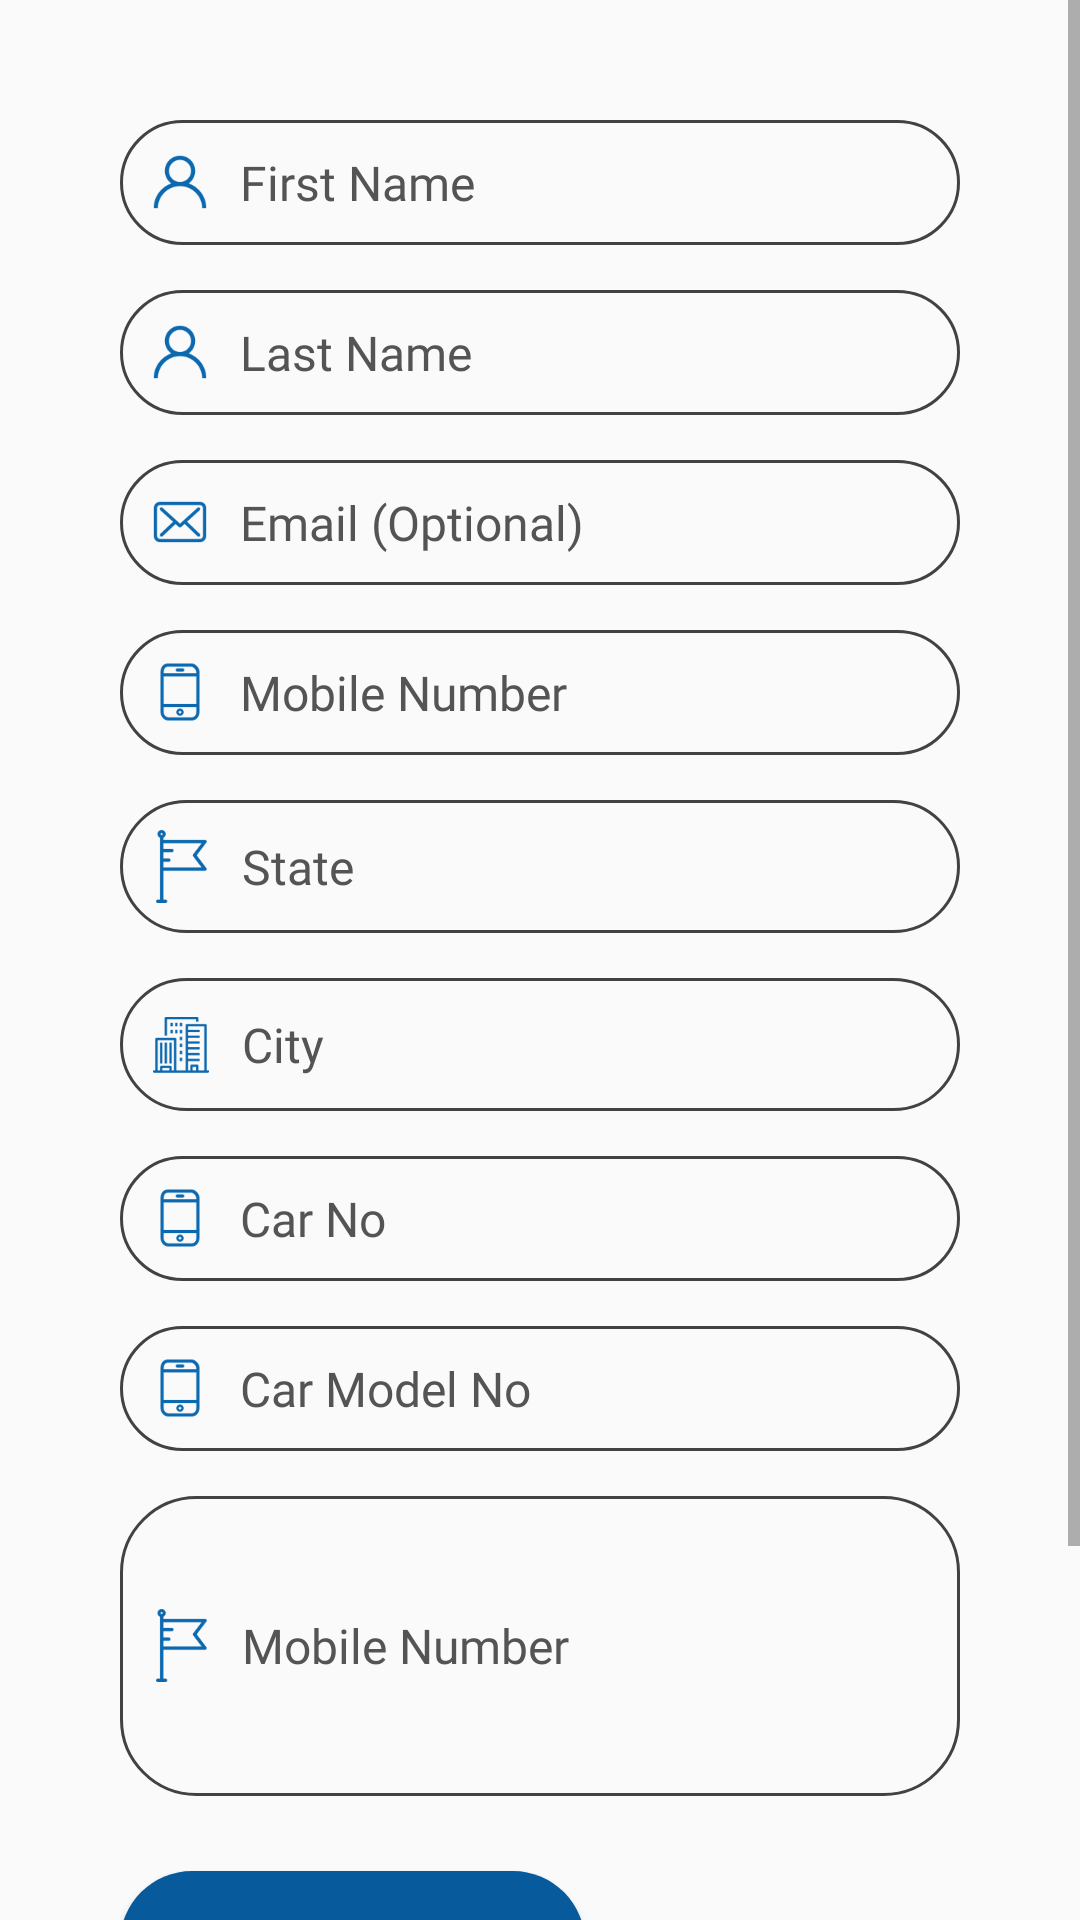

The Android layout XML behind this screen, and the referenced resources:
<!-- AndroidManifest.xml: application theme AppTheme -->
<!-- res/layout/driver_registration.xml -->
<?xml version="1.0" encoding="utf-8"?>
<layout xmlns:android="http://schemas.android.com/apk/res/android">

    <ScrollView
            android:layout_width="match_parent"
            android:layout_height="match_parent">

        <LinearLayout
                android:layout_width="match_parent"
                android:layout_height="wrap_content"
                android:paddingEnd="40dp"
                android:paddingStart="40dp"
                android:paddingBottom="40dp"
                android:orientation="vertical">

            <androidx.appcompat.widget.AppCompatEditText
                    android:id="@+id/etFirstName"
                    style="@style/InputBoxStyle"
                    android:layout_marginTop="40dp"
                    android:imeOptions="actionNext"
                    android:drawableStart="@drawable/user"
                    android:hint="First Name"/>

            <androidx.appcompat.widget.AppCompatEditText
                    android:id="@+id/etLastName"
                    style="@style/InputBoxStyle"
                    android:layout_marginTop="15dp"
                    android:imeOptions="actionNext"
                    android:drawableStart="@drawable/user"
                    android:hint="Last Name"/>

            <androidx.appcompat.widget.AppCompatEditText
                    android:id="@+id/etEmail"
                    style="@style/InputBoxStyle"
                    android:layout_marginTop="15dp"
                    android:drawableStart="@drawable/email"
                    android:hint="Email (Optional)"
                    android:inputType="textEmailAddress"
                    android:padding="10dp"
                    android:imeOptions="actionNext"/>

            <androidx.appcompat.widget.AppCompatEditText
                    android:id="@+id/etPhone"
                    style="@style/InputBoxStyle"
                    android:layout_marginTop="15dp"
                    android:drawableStart="@drawable/mobile"
                    android:hint="Mobile Number"
                    android:inputType="number"
                    android:padding="10dp"
                    android:imeOptions="actionNext"/>

            <androidx.appcompat.widget.AppCompatTextView
                    android:id="@+id/tvState"
                    style="@style/InputBoxStyle"
                    android:layout_marginTop="15dp"
                    android:drawableStart="@drawable/state"
                    android:hint="State"
                    android:padding="10dp"/>

            <androidx.appcompat.widget.AppCompatTextView
                    android:id="@+id/tvCity"
                    style="@style/InputBoxStyle"
                    android:layout_marginTop="15dp"
                    android:drawableStart="@drawable/city"
                    android:hint="City"
                    android:padding="10dp"/>

            <androidx.appcompat.widget.AppCompatEditText
                    android:id="@+id/etCarNo"
                    style="@style/InputBoxStyle"
                    android:layout_marginTop="15dp"
                    android:drawableStart="@drawable/mobile"
                    android:hint="Car No"
                    android:inputType="text"
                    android:padding="10dp"
                    android:imeOptions="actionNext"/>

            <androidx.appcompat.widget.AppCompatEditText
                    android:id="@+id/etCArModelNo"
                    style="@style/InputBoxStyle"
                    android:layout_marginTop="15dp"
                    android:drawableStart="@drawable/mobile"
                    android:hint="Car Model No"
                    android:inputType="number"
                    android:padding="10dp"
                    android:imeOptions="actionNext"/>

            <androidx.appcompat.widget.AppCompatEditText
                    android:id="@+id/etAddress"
                    style="@style/InputBoxStyle"
                    android:layout_marginTop="15dp"
                    android:drawableStart="@drawable/state"
                    android:hint="Mobile Number"
                    android:maxLines="4"
                    android:minHeight="100dp"
                    android:lines="4"
                    android:inputType="number"
                    android:padding="10dp"
                    android:imeOptions="actionNext"/>

            <androidx.appcompat.widget.AppCompatButton
                    android:id="@+id/tvUploadLicence"
                    android:layout_marginTop="25dp"
                    style="@style/SecondaryButtonStyle"
                    android:text="UploadLicence"/>

            <androidx.appcompat.widget.AppCompatButton
                    android:id="@+id/tvSubmit"
                    android:layout_marginTop="35dp"
                    style="@style/PrimaryButtonStyle"
                    android:text="Submit"/>
        </LinearLayout>
    </ScrollView>
</layout>
<!-- resources referenced by this layout -->
<resources>
  <!-- drawable city: png bitmap (drawable-xxxhdpi, 2127 bytes) -->
  <!-- drawable email: png bitmap (drawable-xxxhdpi, 2635 bytes) -->
  <!-- drawable mobile: png bitmap (drawable-xxxhdpi, 1923 bytes) -->
  <!-- drawable state: png bitmap (drawable-xxxhdpi, 2059 bytes) -->
  <!-- drawable user: png bitmap (drawable-xxxhdpi, 2638 bytes) -->
  <style name="InputBoxStyle">
          <item name="android:layout_width">match_parent</item>
          <item name="android:layout_height">wrap_content</item>
          <item name="android:background">@drawable/bg_edit_text</item>
          <item name="android:padding">10dp</item>
          <item name="android:drawablePadding">10dp</item>
          <item name="android:fontFamily">@font/opensans_regular</item>
          <item name="android:gravity">center_vertical</item>
          <item name="android:inputType">text</item>
          <item name="android:textColor">@android:color/black</item>
          <item name="android:textColorHint">@color/gray_text_color</item>
          <item name="android:textSize">16sp</item>
      </style>
  <style name="PrimaryButtonStyle">
          <item name="android:layout_width">wrap_content</item>
          <item name="android:layout_height">wrap_content</item>
          <item name="android:layout_gravity">center_horizontal</item>
          <item name="android:background">@drawable/bg_primary_button</item>
          <item name="android:fontFamily">@font/opensans_regular</item>
          <item name="android:paddingBottom">10dp</item>
          <item name="android:paddingStart">45dp</item>
          <item name="android:paddingEnd">45dp</item>
          <item name="android:paddingTop">10dp</item>
          <item name="android:textAllCaps">false</item>
          <item name="android:textColor">@android:color/white</item>
          <item name="android:textSize">16sp</item>
      </style>
  <style name="SecondaryButtonStyle">
          <item name="android:layout_width">wrap_content</item>
          <item name="android:layout_height">wrap_content</item>
          <item name="android:background">@drawable/bg_secondary_button</item>
          <item name="android:fontFamily">@font/opensans_regular</item>
          
          <item name="android:paddingStart">25dp</item>
          <item name="android:paddingEnd">25dp</item>
          
          <item name="android:textAllCaps">false</item>
          <item name="android:textColor">@android:color/white</item>
          <item name="android:textSize">16sp</item>
      </style>
  <style name="AppTheme" parent="Theme.AppCompat.Light.DarkActionBar">
          
          <item name="colorPrimary">@color/colorPrimary</item>
          <item name="colorPrimaryDark">@color/colorPrimaryDark</item>
          <item name="colorAccent">@color/colorAccent</item>
      </style>
  <!-- drawable bg_edit_text (drawable) -->
  <?xml version="1.0" encoding="utf-8"?>
  <shape xmlns:android="http://schemas.android.com/apk/res/android">
      <corners android:radius="25dp" />
      <stroke
          android:width="1dp"
          android:color="@color/border_color" />
  </shape>
  <color name="gray_text_color">#545454</color>
  <!-- drawable bg_primary_button (drawable) -->
  <?xml version="1.0" encoding="utf-8"?>
  <shape xmlns:android="http://schemas.android.com/apk/res/android">
      <corners android:radius="35dp"/>
  
      <solid android:color="@color/primaryButtonColor"/>
  </shape>
  <!-- drawable bg_secondary_button (drawable) -->
  <?xml version="1.0" encoding="utf-8"?>
  <shape xmlns:android="http://schemas.android.com/apk/res/android">
      <corners android:radius="35dp"/>
  
      <solid android:color="@color/secondaryButtonColor"/>
  </shape>
  <color name="colorPrimary">#008577</color>
  <color name="colorPrimaryDark">#00574B</color>
  <color name="colorAccent">#D81B60</color>
  <color name="border_color">#424242</color>
  <color name="primaryButtonColor">#EF8806</color>
  <color name="secondaryButtonColor">#075a9c</color>
</resources>
